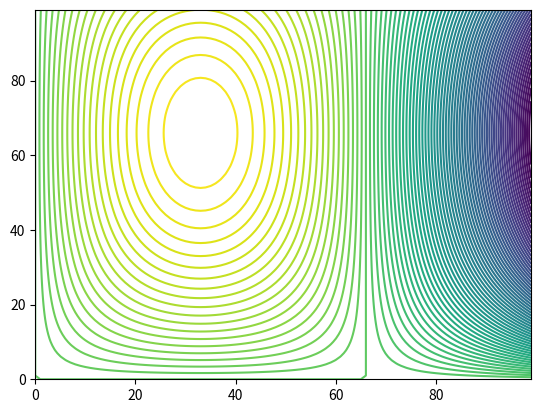

Write Python code to recreate this figure.
import matplotlib.pyplot as plt
import numpy as np
from scipy.optimize import fmin
from scipy.integrate import quad


def f(x, y):
    return 8*x*y - 4*x**2*y - 2*x*y**2 + x**2*y**2


def f_wrapp(x0):
    return f(x0[0], x0[1])*-1


xvalues = np.linspace(0,3,100)
yvalues = np.linspace(0,3,100)

xx, yy = np.meshgrid(xvalues, yvalues)
zz = f(xx, yy)
cs = plt.contour(zz, levels=100)

"""
init_g = [1,1]
solution, iterates = fmin(f_wrapp, init_g, retall=True)
x, y = zip(*iterates)
plt.plot(x, y, "ko")
plt.plot(x, y, "k:")
plt.clabel(cs)
"""
plt.show()

# TASK 2
